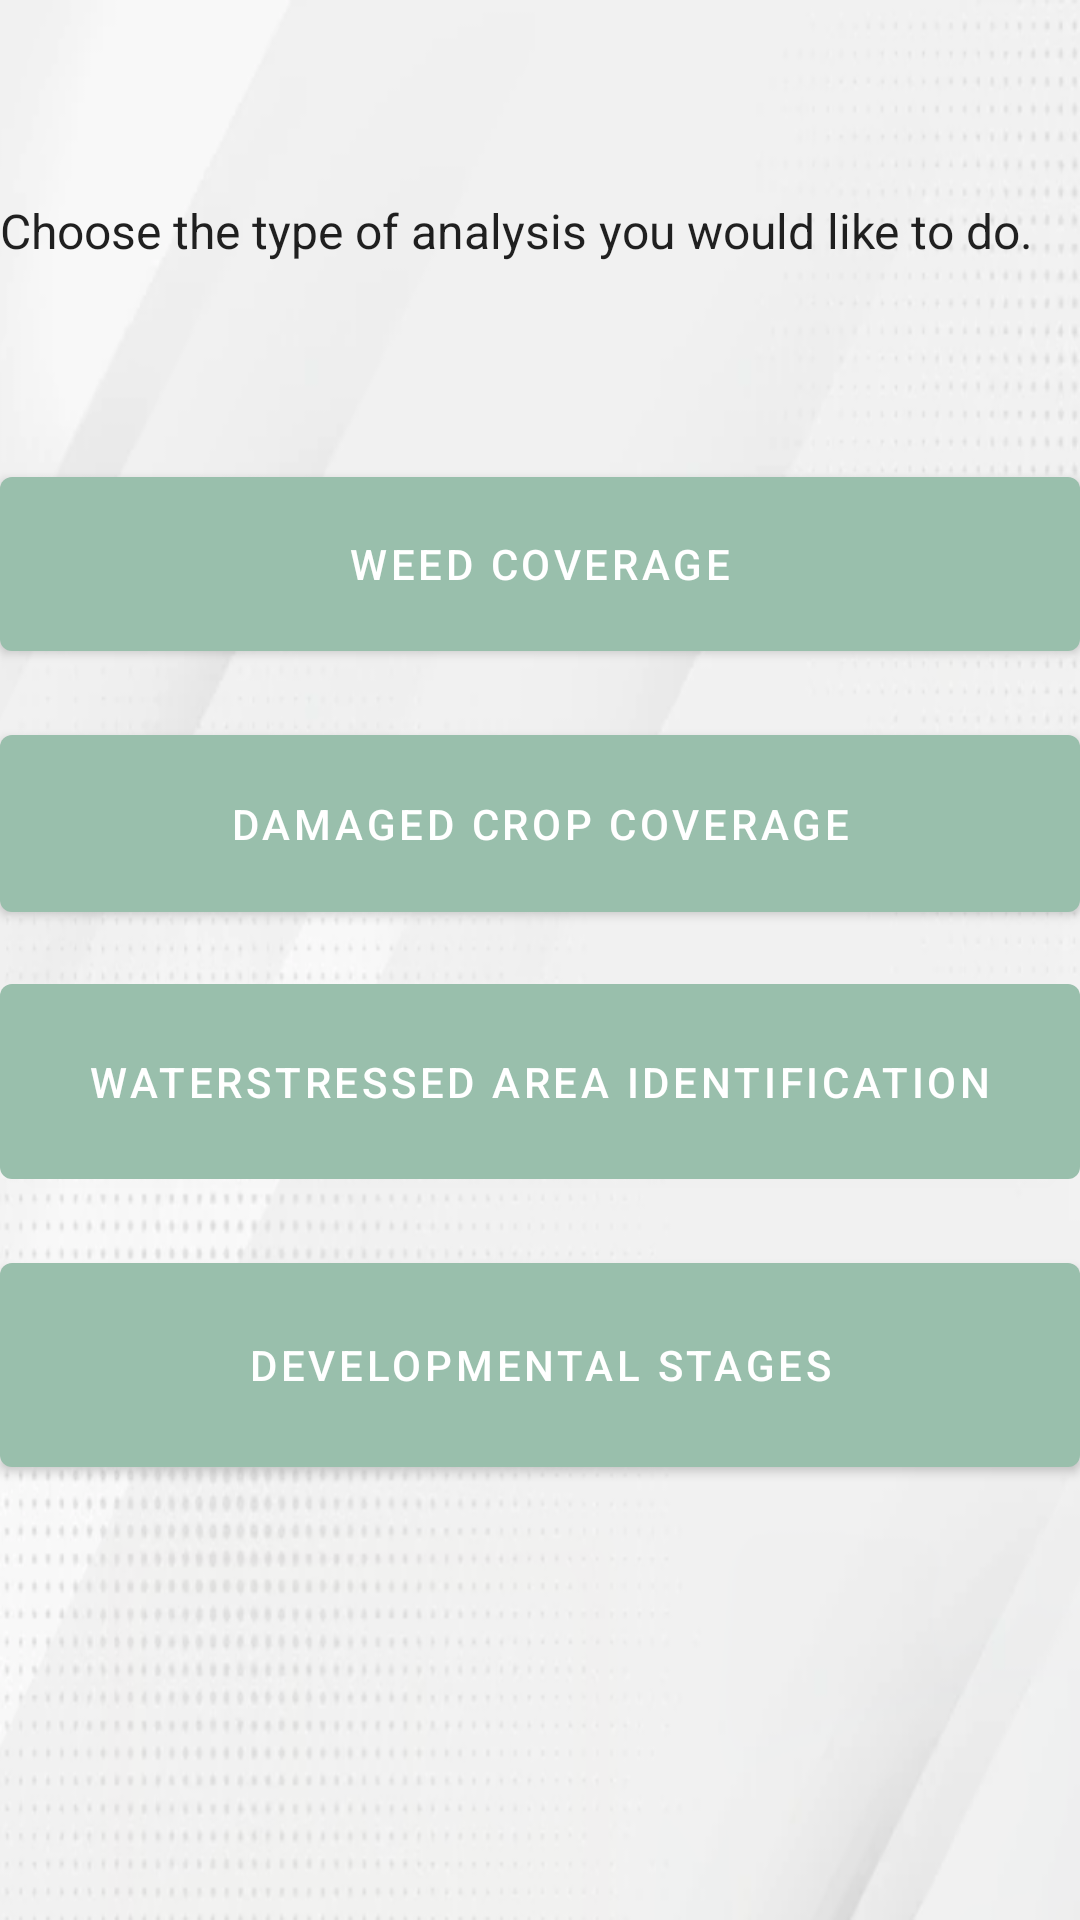

Write the Android layout XML for this screen, with the resource values it uses.
<!-- AndroidManifest.xml: application theme Theme.GrowSmart -->
<!-- res/layout/activity_model_analysis.xml -->
<?xml version="1.0" encoding="utf-8"?>
<androidx.constraintlayout.widget.ConstraintLayout xmlns:android="http://schemas.android.com/apk/res/android"
    xmlns:app="http://schemas.android.com/apk/res-auto"
    xmlns:tools="http://schemas.android.com/tools"
    android:layout_width="match_parent"
    android:layout_height="match_parent"
    android:background="@drawable/background"
    tools:context=".model_analysis">

    <Button
        android:id="@+id/weed_coverage_btn"
        android:layout_width="360dp"
        android:layout_height="70dp"
        android:layout_marginBottom="16dp"
        android:text="Weed Coverage"
        app:layout_constraintBottom_toTopOf="@+id/damage_btn"
        app:layout_constraintEnd_toEndOf="parent"
        app:layout_constraintHorizontal_bias="0.50"
        app:layout_constraintStart_toStartOf="parent" />

    <Button
        android:id="@+id/damage_btn"
        android:layout_width="360dp"
        android:layout_height="71dp"
        android:text="Damaged Crop Coverage"
        app:layout_constraintBottom_toBottomOf="parent"
        app:layout_constraintEnd_toEndOf="parent"
        app:layout_constraintHorizontal_bias="0.50"
        app:layout_constraintStart_toStartOf="parent"
        app:layout_constraintTop_toTopOf="parent"
        app:layout_constraintVertical_bias="0.42" />

    <Button
        android:id="@+id/button3"
        android:layout_width="360dp"
        android:layout_height="77dp"
        android:layout_marginTop="12dp"
        android:text="Waterstressed Area Identification"
        app:layout_constraintEnd_toEndOf="parent"
        app:layout_constraintHorizontal_bias="0.50"
        app:layout_constraintStart_toStartOf="parent"
        app:layout_constraintTop_toBottomOf="@+id/damage_btn" />

    <Button
        android:id="@+id/development_btn"
        android:layout_width="360dp"
        android:layout_height="80dp"
        app:layout_constraintHorizontal_bias="0.50"
        android:layout_marginTop="16dp"
        android:text="Developmental Stages"
        app:layout_constraintEnd_toEndOf="parent"
        app:layout_constraintStart_toStartOf="parent"
        app:layout_constraintTop_toBottomOf="@+id/button3" />

    <TextView
        android:id="@+id/textView"
        android:layout_width="360dp"
        android:layout_height="36dp"
        android:text="Choose the type of analysis you would like to do."
        android:textAppearance="@style/TextAppearance.AppCompat.Body1"
        android:textSize="16sp"
        app:layout_constraintBottom_toTopOf="@+id/weed_coverage_btn"
        app:layout_constraintEnd_toEndOf="parent"
        app:layout_constraintHorizontal_bias="0.491"
        app:layout_constraintStart_toStartOf="parent"
        app:layout_constraintTop_toTopOf="parent"
        app:layout_constraintVertical_bias="0.563" />
</androidx.constraintlayout.widget.ConstraintLayout>
<!-- resources referenced by this layout -->
<resources>
  <!-- drawable background: png bitmap (drawable, 131730 bytes) -->
  <style name="Theme.GrowSmart" parent="Theme.MaterialComponents.DayNight.NoActionBar">
          
          <item name="colorPrimary">#99BFAC</item>
          <item name="colorPrimaryVariant">#99BFAC</item>
          <item name="colorOnPrimary">#FFFFFF</item>
          
          <item name="colorSecondary">#095256</item>
          <item name="colorSecondaryVariant">#087F8C</item>
          <item name="colorOnSecondary">@color/black</item>
          
          <item name="android:statusBarColor" tools:targetApi="l">?attr/colorPrimaryVariant</item>
          
      </style>
  <color name="black">#FF000000</color>
</resources>
